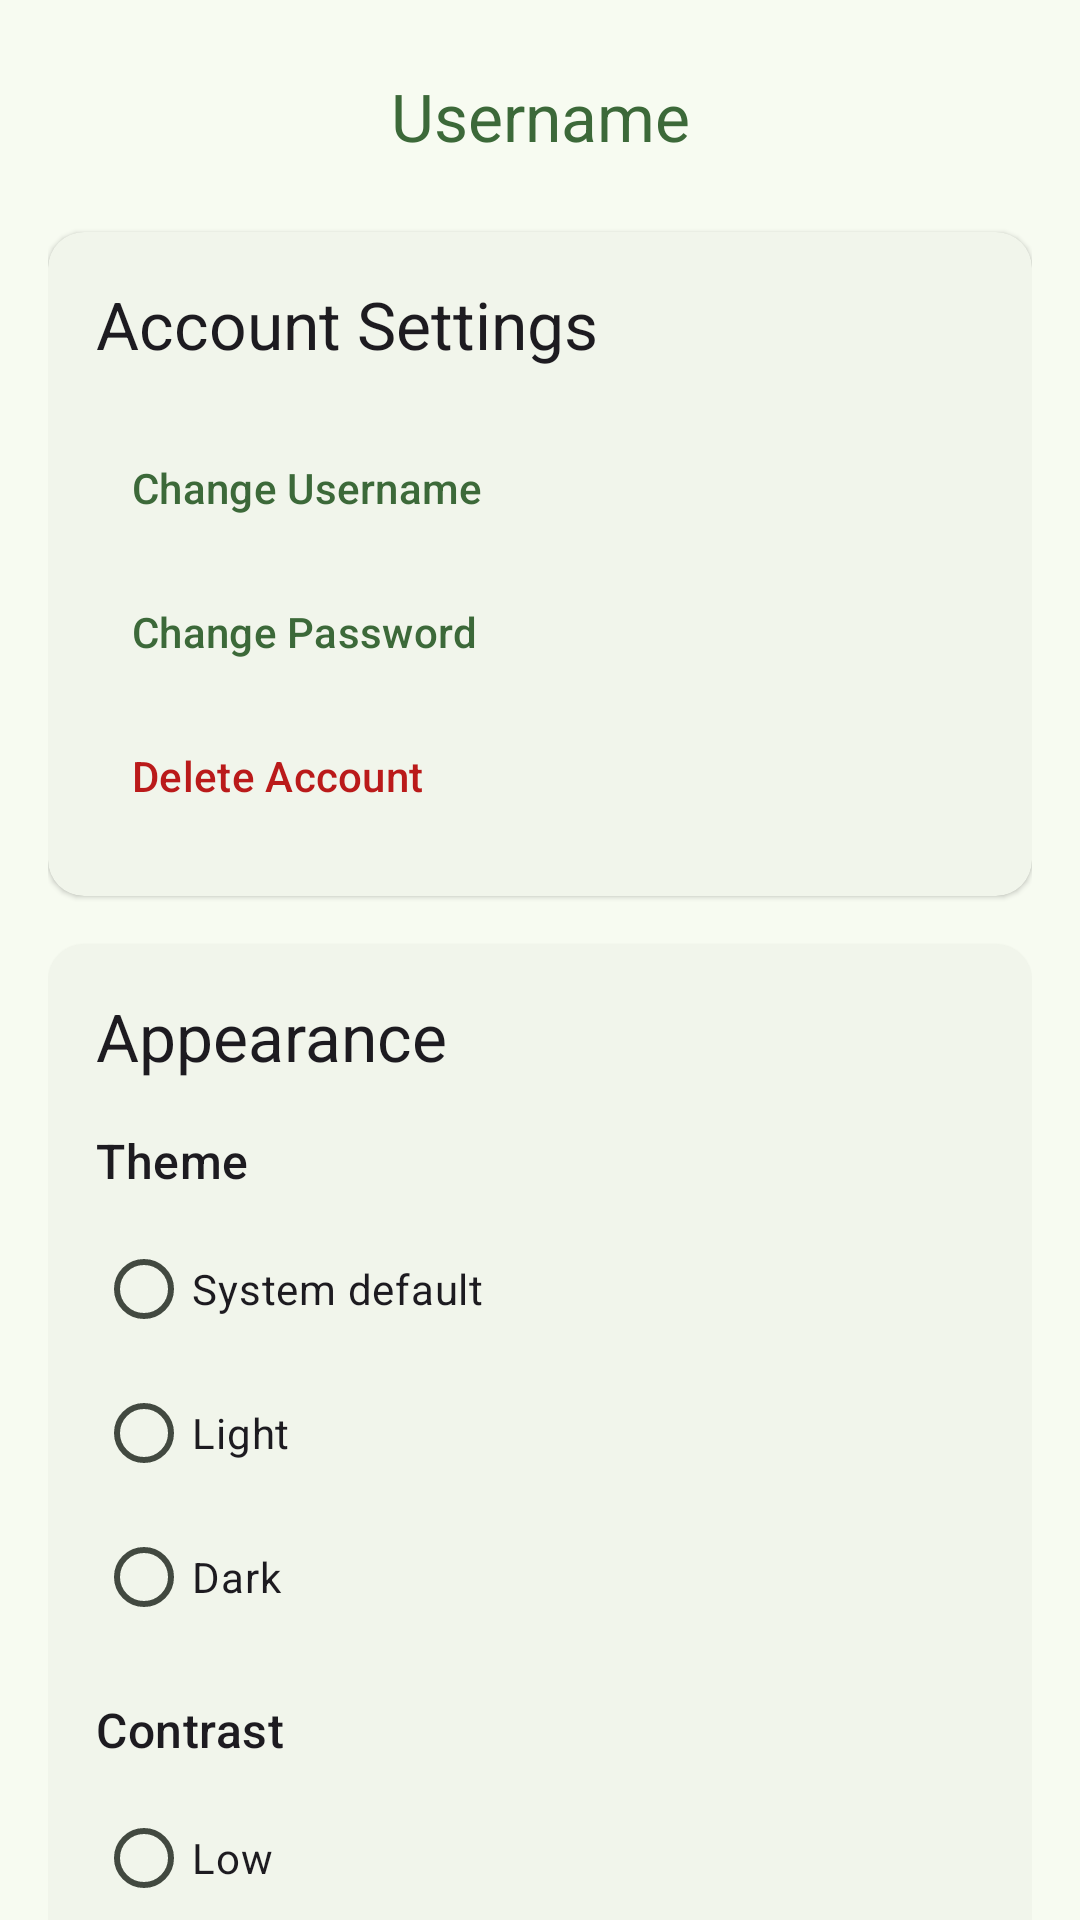

Here is an Android app screen rendered from its layout file. Give the layout XML and the strings, colors and styles it references.
<!-- AndroidManifest.xml: application theme Theme.StockTeachingSim -->
<!-- res/layout/fragment_settings.xml -->
<?xml version="1.0" encoding="utf-8"?>
<androidx.coordinatorlayout.widget.CoordinatorLayout
    xmlns:android="http://schemas.android.com/apk/res/android"
    android:layout_width="match_parent"
    android:layout_height="match_parent">

    <androidx.core.widget.NestedScrollView
        android:layout_width="match_parent"
        android:layout_height="match_parent">

        <LinearLayout
            android:layout_width="match_parent"
            android:layout_height="wrap_content"
            android:orientation="vertical"
            android:padding="16dp"
            android:paddingHorizontal="16sp">


            
            <TextView
                android:id="@+id/username_text"
                android:layout_width="match_parent"
                android:layout_height="wrap_content"
                android:text="@string/username_hint"
                android:gravity="center"
                style="@style/TextAppearance.Material3.TitleLarge"
                android:padding="8sp"
                android:layout_marginBottom="16sp"
                android:textColor="?attr/colorPrimary"/>

            <com.google.android.material.card.MaterialCardView
                android:layout_width="match_parent"
                android:layout_height="wrap_content"
                android:layout_marginBottom="16dp"
                style="@style/Widget.Material3.CardView.Elevated">

                <LinearLayout
                    android:layout_width="match_parent"
                    android:layout_height="wrap_content"
                    android:orientation="vertical"
                    android:padding="16dp">

                    <TextView
                        android:layout_width="wrap_content"
                        android:layout_height="wrap_content"
                        android:text="@string/account_settings"
                        android:textAppearance="@style/TextAppearance.Material3.TitleLarge"
                        android:layout_marginBottom="16dp"/>

                    <com.google.android.material.button.MaterialButton
                        android:id="@+id/change_username_button"
                        style="@style/Widget.Material3.Button.TextButton"
                        android:layout_width="match_parent"
                        android:layout_height="wrap_content"
                        android:gravity="start|center_vertical"
                        android:text="@string/change_username_button"/>

                    <com.google.android.material.button.MaterialButton
                        android:id="@+id/settings_change_password_button"
                        style="@style/Widget.Material3.Button.TextButton"
                        android:layout_width="match_parent"
                        android:layout_height="wrap_content"
                        android:gravity="start|center_vertical"
                        android:text="@string/change_password_button"/>

                    <com.google.android.material.button.MaterialButton
                        android:id="@+id/settings_delete_account_button"
                        style="@style/Widget.Material3.Button.TextButton"
                        android:layout_width="match_parent"
                        android:layout_height="wrap_content"
                        android:gravity="start|center_vertical"
                        android:text="@string/delete_account_button"
                        android:textColor="?attr/colorError"/>
                </LinearLayout>
            </com.google.android.material.card.MaterialCardView>

            
            <com.google.android.material.card.MaterialCardView
                android:layout_width="match_parent"
                android:layout_height="wrap_content"
                android:layout_marginBottom="16dp"
                style="@style/Widget.Material3.CardView.Elevated">

                <LinearLayout
                    android:layout_width="match_parent"
                    android:layout_height="wrap_content"
                    android:orientation="vertical"
                    android:padding="16dp">

                    <TextView
                        android:layout_width="wrap_content"
                        android:layout_height="wrap_content"
                        android:text="@string/appearance"
                        android:textAppearance="@style/TextAppearance.Material3.TitleLarge"
                        android:layout_marginBottom="16dp"/>

                    <TextView
                        android:layout_width="wrap_content"
                        android:layout_height="wrap_content"
                        android:text="@string/theme"
                        android:textAppearance="@style/TextAppearance.Material3.TitleMedium"
                        android:layout_marginBottom="8dp"/>

                    <RadioGroup
                        android:id="@+id/theme_radio_group"
                        android:layout_width="match_parent"
                        android:layout_height="wrap_content"
                        android:layout_marginBottom="16dp">

                        <RadioButton
                            android:id="@+id/system_theme_radio"
                            android:layout_width="match_parent"
                            android:layout_height="wrap_content"
                            android:text="@string/system_default_radio_button"/>

                        <RadioButton
                            android:id="@+id/light_theme_radio"
                            android:layout_width="match_parent"
                            android:layout_height="wrap_content"
                            android:text="@string/light_radio_button"/>

                        <RadioButton
                            android:id="@+id/dark_theme_radio"
                            android:layout_width="match_parent"
                            android:layout_height="wrap_content"
                            android:text="@string/dark_radio_button"/>
                    </RadioGroup>

                    <TextView
                        android:layout_width="wrap_content"
                        android:layout_height="wrap_content"
                        android:text="@string/contrast"
                        android:textAppearance="@style/TextAppearance.Material3.TitleMedium"
                        android:layout_marginBottom="8dp"/>

                    <RadioGroup
                        android:id="@+id/contrast_radio_group"
                        android:layout_width="match_parent"
                        android:layout_height="wrap_content">

                        <RadioButton
                            android:id="@+id/low_contrast_radio"
                            android:layout_width="match_parent"
                            android:layout_height="wrap_content"
                            android:text="@string/low_radio_button"/>

                        <RadioButton
                            android:id="@+id/medium_contrast_radio"
                            android:layout_width="match_parent"
                            android:layout_height="wrap_content"
                            android:text="@string/medium_radio_button"/>

                        <RadioButton
                            android:id="@+id/high_contrast_radio"
                            android:layout_width="match_parent"
                            android:layout_height="wrap_content"
                            android:text="@string/high_radio_button"/>
                    </RadioGroup>

                </LinearLayout>
            </com.google.android.material.card.MaterialCardView>

            
            <Button
                android:id="@+id/sign_out_button"
                style="@style/Widget.Material3.Button.OutlinedButton"
                android:layout_width="match_parent"
                android:layout_height="wrap_content"
                android:text="@string/sign_out_button"/>

        </LinearLayout>
    </androidx.core.widget.NestedScrollView>

</androidx.coordinatorlayout.widget.CoordinatorLayout>
<!-- resources referenced by this layout -->
<resources>
  <string name="account_settings">Account Settings</string>
  <string name="appearance">Appearance</string>
  <string name="change_password_button">Change Password</string>
  <string name="change_username_button">Change Username</string>
  <string name="contrast">Contrast</string>
  <string name="dark_radio_button">Dark</string>
  <string name="delete_account_button">Delete Account</string>
  <string name="high_radio_button">High</string>
  <string name="light_radio_button">Light</string>
  <string name="low_radio_button">Low</string>
  <string name="medium_radio_button">Medium</string>
  <string name="sign_out_button">Sign Out</string>
  <string name="system_default_radio_button">System default</string>
  <string name="theme">Theme</string>
  <string name="username_hint">Username</string>
  <style name="Theme.StockTeachingSim" parent="Base.Theme.StockTeachingSim" />
  <color name="my_light_primary">#3C6939</color>
  <color name="my_light_onPrimary">#FFFFFF</color>
  <color name="my_light_primaryContainer">#BCF0B4</color>
  <color name="my_light_onPrimaryContainer">#002203</color>
  <color name="my_light_secondary">#53634F</color>
  <color name="my_light_onSecondary">#FFFFFF</color>
  <color name="my_light_secondaryContainer">#D6E8CE</color>
  <color name="my_light_onSecondaryContainer">#111F0F</color>
  <color name="my_light_tertiary">#38656A</color>
  <color name="my_light_onTertiary">#FFFFFF</color>
  <color name="my_light_tertiaryContainer">#BCEBF0</color>
  <color name="my_light_onTertiaryContainer">#002023</color>
  <color name="my_light_error">#BA1A1A</color>
  <color name="my_light_onError">#FFFFFF</color>
  <color name="my_light_errorContainer">#FFDAD6</color>
  <color name="my_light_onErrorContainer">#410002</color>
  <color name="my_light_background">#F7FBF1</color>
  <color name="my_light_onBackground">#191D17</color>
  <color name="my_light_surface">#F7FBF1</color>
  <color name="my_light_onSurface">#191D17</color>
  <color name="my_light_surfaceVariant">#DEE5D8</color>
  <color name="my_light_onSurfaceVariant">#424940</color>
  <color name="my_light_outline">#72796F</color>
  <color name="my_light_outlineVariant">#C2C9BD</color>
  <color name="my_light_inverseSurface">#2D322C</color>
  <color name="my_light_inverseOnSurface">#EFF2E9</color>
  <color name="my_light_inversePrimary">#A1D399</color>
  <color name="my_light_primaryFixed">#BCF0B4</color>
  <color name="my_light_onPrimaryFixed">#002203</color>
  <color name="my_light_primaryFixedDim">#A1D399</color>
  <color name="my_light_onPrimaryFixedVariant">#245023</color>
  <color name="my_light_secondaryFixed">#D6E8CE</color>
  <color name="my_light_onSecondaryFixed">#111F0F</color>
  <color name="my_light_secondaryFixedDim">#BACCB3</color>
  <color name="my_light_onSecondaryFixedVariant">#3B4B38</color>
  <color name="my_light_tertiaryFixed">#BCEBF0</color>
  <color name="my_light_onTertiaryFixed">#002023</color>
  <color name="my_light_tertiaryFixedDim">#A0CFD4</color>
  <color name="my_light_onTertiaryFixedVariant">#1E4D52</color>
  <color name="my_light_surfaceDim">#D8DBD2</color>
  <color name="my_light_surfaceBright">#F7FBF1</color>
  <color name="my_light_surfaceContainerLowest">#FFFFFF</color>
  <color name="my_light_surfaceContainerLow">#F1F5EB</color>
  <color name="my_light_surfaceContainer">#ECEFE6</color>
  <color name="my_light_surfaceContainerHigh">#E6E9E0</color>
  <color name="my_light_surfaceContainerHighest">#E0E4DB</color>
</resources>
